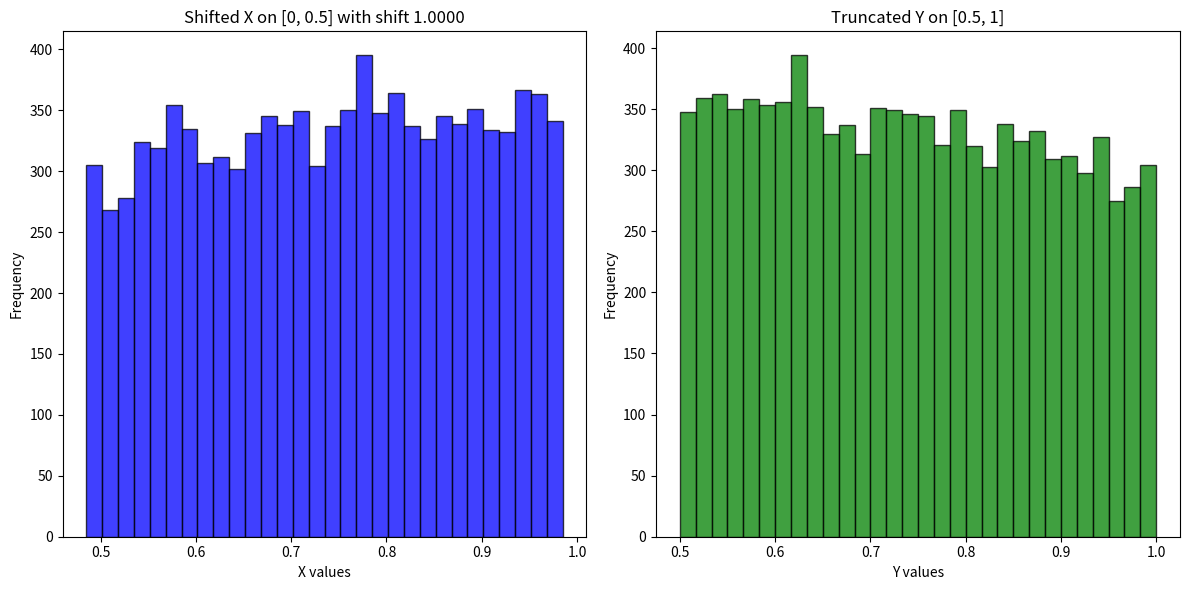

Write Python code to recreate this figure.
import numpy as np
import scipy.stats as stats
import matplotlib.pyplot as plt


# Function to generate truncated normal samples
def truncated_normal(mean, sigma, lower, upper, size=1):
    a, b = (lower - mean) / sigma, (upper - mean) / sigma
    truncated_distribution = stats.truncnorm(a, b, loc=mean, scale=sigma)
    samples = truncated_distribution.rvs(size=size)
    return samples

# Parameters
mean = 0.5
sigma = 0.8
size = 10000  # Increasing sample size for better accuracy

# Truncate X on [0, 0.5]
lower_X = 0
upper_X = 0.5
X = truncated_normal(mean, sigma, lower_X, upper_X, size=size)

# Truncate Y on [0.5, 1]
lower_Y = 0.5
upper_Y = 1
Y = truncated_normal(mean, sigma, lower_Y, upper_Y, size=size)

# Function to calculate P(X > Y) and P(Y > X)
def calculate_probabilities(X, Y, shift=0):
    X_shifted = X + shift
    prob_X_greater = np.mean(X_shifted > Y)
    prob_Y_greater = np.mean(Y > X_shifted)
    return prob_X_greater, prob_Y_greater

# Initial probabilities without any shift
prob_X_greater, prob_Y_greater = calculate_probabilities(X, Y)
print(f'Initial P(X > Y): {prob_X_greater}, P(Y > X): {prob_Y_greater}')

# Find the shift that makes P(X > Y) equal to P(Y > X)
shift = 0
tolerance = 0.001
shift_values = np.linspace(0, 1, 1001)  # Generate 1001 shift values from 0 to 1
best_shift = 0
smallest_difference = float('inf')  # Initialize with a large number
best_prob_X_greater = 0  # Initialize the best P(X > Y)
best_prob_Y_greater = 0  # Initialize the best P(Y > X)

for shift in shift_values:
    prob_X_greater, prob_Y_greater = calculate_probabilities(X, Y, shift)
    difference = abs(prob_X_greater - prob_Y_greater)
    if difference < smallest_difference:
        smallest_difference = difference
        best_shift = shift
        best_prob_X_greater = prob_X_greater  # Update the best P(X > Y)
        best_prob_Y_greater = prob_Y_greater  # Update the best P(Y > X)
        if smallest_difference < tolerance:
            break

print(f'Best P(X > Y): {best_prob_X_greater}, P(Y > X): {best_prob_Y_greater}')
print(f'Best shift: {best_shift}, with smallest difference: {smallest_difference}')
# Plot the results with the shifted X
plt.figure(figsize=(12, 6))

plt.subplot(1, 2, 1)
plt.hist(X + best_shift, bins=30, alpha=0.75, color='blue', edgecolor='black')
plt.title(f'Shifted X on [0, 0.5] with shift {shift:.4f}')
plt.xlabel('X values')
plt.ylabel('Frequency')

plt.subplot(1, 2, 2)
plt.hist(Y, bins=30, alpha=0.75, color='green', edgecolor='black')
plt.title('Truncated Y on [0.5, 1]')
plt.xlabel('Y values')
plt.ylabel('Frequency')

plt.tight_layout()
plt.show()
